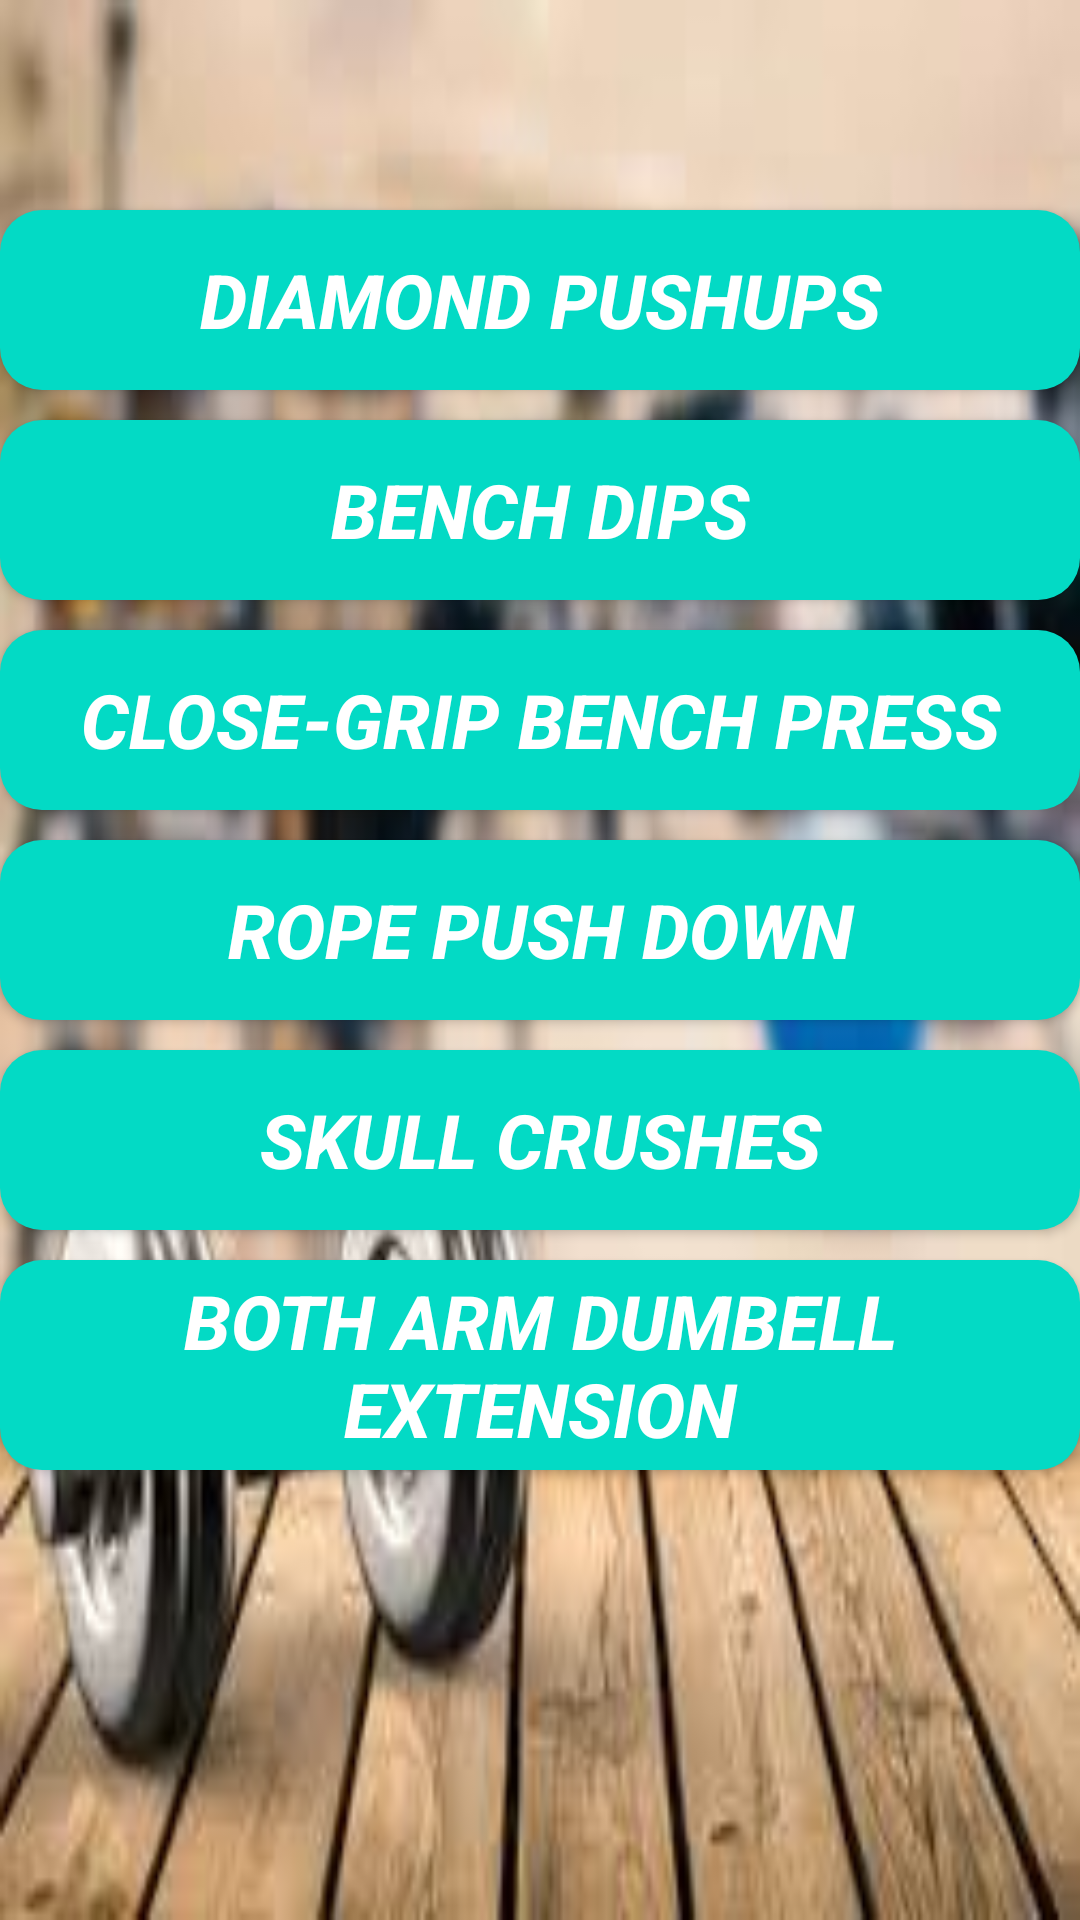

Reconstruct the res/layout file that produces this screen, plus the resources it refers to.
<!-- AndroidManifest.xml: application theme AppTheme -->
<!-- res/layout/activity_triceps.xml -->
<?xml version="1.0" encoding="utf-8"?>
<RelativeLayout xmlns:android="http://schemas.android.com/apk/res/android"
    xmlns:app="http://schemas.android.com/apk/res-auto"
    xmlns:tools="http://schemas.android.com/tools"
    android:layout_width="match_parent"
    android:layout_height="match_parent"
    tools:context=".triceps"
    android:background="@drawable/bg21">

    <Button
        android:layout_width="400dp"
        android:layout_height="60dp"
        android:text="diamond pushups"
        android:textSize="25sp"
        android:drawableRight="@drawable/ic_action_play3"
        android:id="@+id/tr1"
        android:padding="0dp"
        android:layout_marginTop="70dp"
        android:textStyle="bold|italic"
        android:background="@drawable/btshape"
        android:layout_centerHorizontal="true"
        android:textColor="@color/white"/>
    <Button
        android:layout_width="400dp"
        android:layout_height="60dp"
        android:text="bench dips"
        android:textSize="25sp"
        android:id="@+id/tr2"
        android:drawableRight="@drawable/ic_action_play3"
        android:layout_below="@+id/tr1"
        android:textStyle="bold|italic"
        android:layout_marginTop="10dp"
        android:background="@drawable/btshape"
        android:layout_centerHorizontal="true"
        android:textColor="@color/white"/>
    <Button
        android:layout_width="400dp"
        android:layout_height="60dp"
        android:text="close-grip bench press"
        android:textSize="25sp"
        android:id="@+id/tr3"
        android:layout_below="@+id/tr2"
        android:layout_marginTop="10dp"
        android:drawableRight="@drawable/ic_action_play3"
        android:textStyle="bold|italic"
        android:background="@drawable/btshape"
        android:layout_centerHorizontal="true"
        android:textColor="@color/white"/>
    <Button
        android:layout_width="400dp"
        android:layout_height="60dp"
        android:text="rope push down"
        android:textSize="25sp"
        android:id="@+id/tr4"
        android:layout_below="@+id/tr3"
        android:layout_marginTop="10dp"
        android:drawableRight="@drawable/ic_action_play3"
        android:textStyle="bold|italic"
        android:background="@drawable/btshape"
        android:layout_centerHorizontal="true"
        android:textColor="@color/white"/>
    <Button
        android:layout_width="400dp"
        android:layout_height="60dp"
        android:text="skull crushes"
        android:textSize="25sp"
        android:id="@+id/tr5"
        android:drawableRight="@drawable/ic_action_play3"
        android:layout_below="@+id/tr4"
        android:layout_marginTop="10dp"
        android:textStyle="bold|italic"
        android:background="@drawable/btshape"
        android:layout_centerHorizontal="true"
        android:textColor="@color/white"/>
    <Button
        android:layout_width="400dp"
        android:layout_height="70dp"
        android:text="both arm dumbell extension"
        android:drawableRight="@drawable/ic_action_play3"
        android:textStyle="bold|italic"
        android:textSize="25sp"
        android:id="@+id/tr6"
        android:layout_below="@+id/tr5"
        android:layout_marginTop="10dp"
        android:background="@drawable/btshape"
        android:layout_centerHorizontal="true"
        android:textColor="@color/white"/>


</RelativeLayout>
<!-- resources referenced by this layout -->
<resources>
  <color name="white">#fff</color>
  <!-- drawable bg21: png bitmap (drawable, 128631 bytes) -->
  <!-- drawable btshape (drawable) -->
  <?xml version="1.0" encoding="utf-8"?>
  <shape xmlns:android="http://schemas.android.com/apk/res/android" android:shape="rectangle" >
      <corners
          android:radius="14dp"
          />
      <gradient
          android:angle="45"
          android:centerX="35%"
          android:centerColor="#03DAC5"
          android:startColor="#03DAC5"
          android:endColor="#03DAC5"
          android:type="linear"
          />
      <padding
          android:left="0dp"
          android:top="0dp"
          android:right="0dp"
          android:bottom="0dp"
          />
      <size
          android:width="270dp"
          android:height="60dp"
          />
      <stroke
          android:width="0dp"
          android:color="#6200EE"
          />
  </shape>
  <style name="AppTheme" parent="Theme.AppCompat.Light.DarkActionBar">
          
          <item name="colorPrimary">@color/skyblue</item>
          <item name="colorPrimaryDark">@color/white</item>
          <item name="colorAccent">@color/colorAccent</item>
      </style>
  <color name="skyblue">#5E88FC</color>
  <color name="colorAccent">#03DAC5</color>
</resources>
